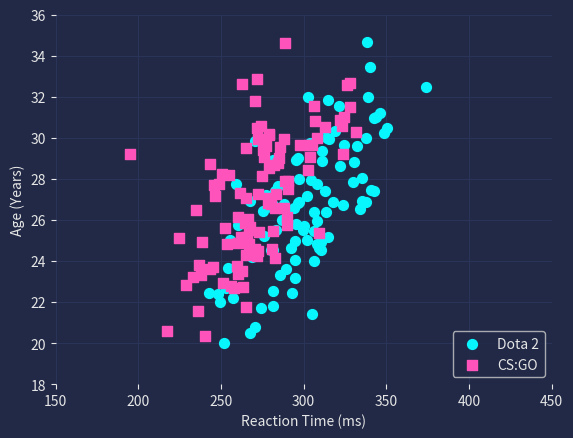

This chart was generated by the following Python code:
import numpy as np
import matplotlib.pyplot as plt

plt.style.use("dark_background")

# Adjust color, axes, and face color parameters
for param in ['text.color', 'axes.labelcolor', 'xtick.color', 'ytick.color']:
    plt.rcParams[param] = '0.9'  # very light grey

for param in ['figure.facecolor', 'axes.facecolor', 'savefig.facecolor']:
    plt.rcParams[param] = '#212946'  # bluish dark grey

np.random.seed(100)

# Adjust the means and covariance matrices
reaction_time_mean_tc = [300, 27]  # mean for teal/cyan dataset
cov_tc = [[625, 45], [45, 9]]  # covariance matrix for teal/cyan dataset to indicate a moderate positive correlation

reaction_time_mean_pink = [275, 27]  # mean for pink dataset
cov_pink = [[625, 45], [45, 9]]  # covariance matrix for pink dataset to indicate a moderate positive correlation

teal_cyan_data = np.random.multivariate_normal(reaction_time_mean_tc, cov_tc, 100).T
pink_data = np.random.multivariate_normal(reaction_time_mean_pink, cov_pink, 100).T

fig, ax = plt.subplots()

# Scatter the generators points
ax.scatter(teal_cyan_data[0], teal_cyan_data[1], color='#08F7FE', marker='o', s=50, zorder=2)
ax.scatter(pink_data[0], pink_data[1], color='#FE53BB', marker='s', s=50, zorder=2)

ax.grid(color='#2A3459')

# Set the limits of the axes
ax.set_xlim([150, 450])
ax.set_ylim([18, 36])

ax.spines['top'].set_visible(False)
ax.spines['right'].set_visible(False)
ax.spines['bottom'].set_visible(False)
ax.spines['left'].set_visible(False)

ax.legend(['Dota 2', 'CS:GO'], loc='lower right')

plt.xlabel('Reaction Time (ms)')
plt.ylabel('Age (Years)')

plt.show()
